Run: headless pygame with SDL's dummy video driver; simulated clock (each Clock.tick advances the game by its frame time, no real sleeping); random seed 0; keys injected as events and as key.get_pressed() state; no mouse input.
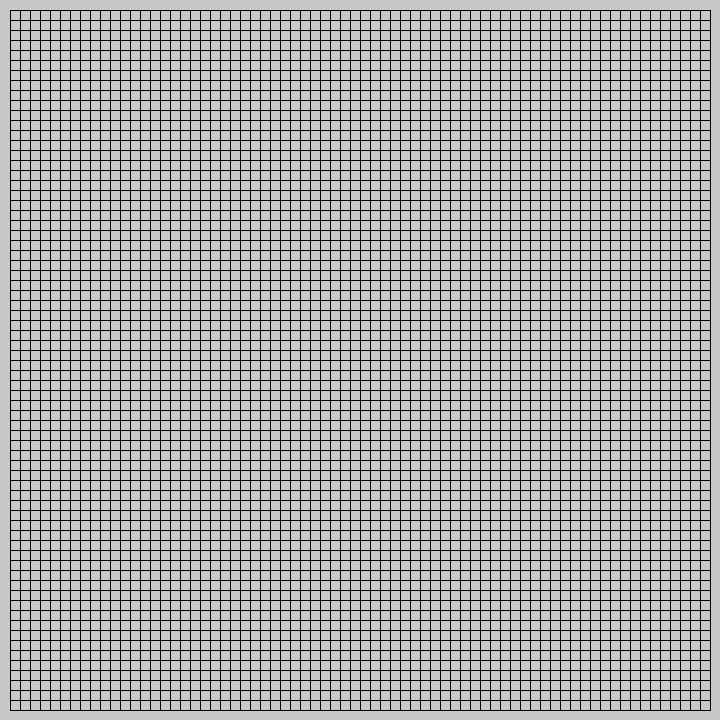
Frame 1 of 4 · flips 1–60 · no input
Frame 2 of 4 · flips 61–180 · tapped SPACE, RETURN · held RIGHT (→), D · screen unchanged from frame 1, image omitted
Frame 3 of 4 · flips 181–300 · held DOWN (↓), S · screen unchanged from frame 2, image omitted
Frame 4 of 4 · flips 301–420 · held LEFT (←), A, UP (↑), W · screen unchanged from frame 3, image omitted

The pygame program that drew these frames:

# -*- coding: utf-8 -*-
"""
Created on Mon Aug  9 21:50:44 2021

@author: koen6
"""

# Imports of libraries
import pygame, sys

# Constants 
SCREENSIZE = WIDTH, HEIGHT = 720, 720

# The main surface to draw on
SCREEN = pygame.display.set_mode(SCREENSIZE)

WHITE = (255, 255, 255)
GREY = (200, 200, 200)
BLACK = (0, 0, 0)
FPS = 60
FPS_GOL = 10

pygame.display.set_caption("The Game of Life")

def color_screen():
    SCREEN.fill(GREY)
    
    
def draw_grid(divisions):

    CONTAINER_WIDTH_HEIGHT = 700  # Not to be confused with SCREENSIZE
    cont_x, cont_y = 10, 10  # TOP LEFT OF CONTAINER

    # DRAW Grid Border:
    # TOP lEFT TO RIGHT
    pygame.draw.line(
      SCREEN, BLACK,
      (cont_x, cont_y),
      (CONTAINER_WIDTH_HEIGHT + cont_x, cont_y), 1)
    # # BOTTOM lEFT TO RIGHT
    pygame.draw.line(
      SCREEN, BLACK,
      (cont_x, CONTAINER_WIDTH_HEIGHT + cont_y),
      (CONTAINER_WIDTH_HEIGHT + cont_x, CONTAINER_WIDTH_HEIGHT + cont_y), 1)
    # # LEFT TOP TO BOTTOM
    pygame.draw.line(
      SCREEN, BLACK,
      (cont_x, cont_y),
      (cont_x, cont_y + CONTAINER_WIDTH_HEIGHT), 1)
    # # RIGHT TOP TO BOTTOM
    pygame.draw.line(
      SCREEN, BLACK,
      (CONTAINER_WIDTH_HEIGHT + cont_x, cont_y),
      (CONTAINER_WIDTH_HEIGHT + cont_x, CONTAINER_WIDTH_HEIGHT + cont_y), 1)

    # Get cell size, just one since its a square grid.
    cellSize = CONTAINER_WIDTH_HEIGHT/divisions

    # VERTICAL DIVISIONS: (0,1,2) for grid(3) for example
    for x in range(divisions):
        pygame.draw.line(
           SCREEN, BLACK,
           (cont_x + (cellSize * x), cont_y),
           (cont_x + (cellSize * x), CONTAINER_WIDTH_HEIGHT + cont_y), 1)
    # # HORIZONTAl DIVISIONS
        pygame.draw.line(
          SCREEN, BLACK,
          (cont_x, cont_y + (cellSize*x)),
          (cont_x + CONTAINER_WIDTH_HEIGHT, cont_y + (cellSize*x)), 1)
        
def next_generation():
    return 4

def fill_square():
    # for mouse press, the square gets filled. 
    # Also, the position in the matrix gets from 0 to 1. 
    return 4
        
# The pre function of the game is handled.
def pre_game():
    
    # Initialize the module
    pygame.init()
    clock = pygame.time.Clock()
    
    # Static part 
    color_screen()
    draw_grid(70)
    
    run = True
    
    # While loop for selecting rectangles
    while run:
        
        clock.tick(FPS)
        
        # Break out of the while loop when game is quit
        for event in pygame.event.get():
            if event.type == pygame.QUIT:
                run = False
                
        # If mouse gets pressed, fill the rectangle
        fill_square()
        
        # If button "bring to life" is pressed, main function is started
        
        # Update display
        pygame.display.update()
                
                
    pygame.quit()

def main():
    
    clock = pygame.time.Clock()
    
    # Static part 
    color_screen()
    draw_grid(70)
    
    run = True 
    
    # Dynamic part
    while run:
        
        clock.tick(FPS_GOL)
        
        # Break out of the while loop when game is quit
        for event in pygame.event.get():
            if event.type == pygame.QUIT:
                run = False 
                
        # The game of life protecol is run, the cells live 
        next_generation()
        
        # When the reset button is pressed, the grid returns to its empty state
        
        # Update display
        pygame.display.update()
                
                
    pygame.quit()
  

if __name__ == '__main__':
    pre_game()
    
    
    
